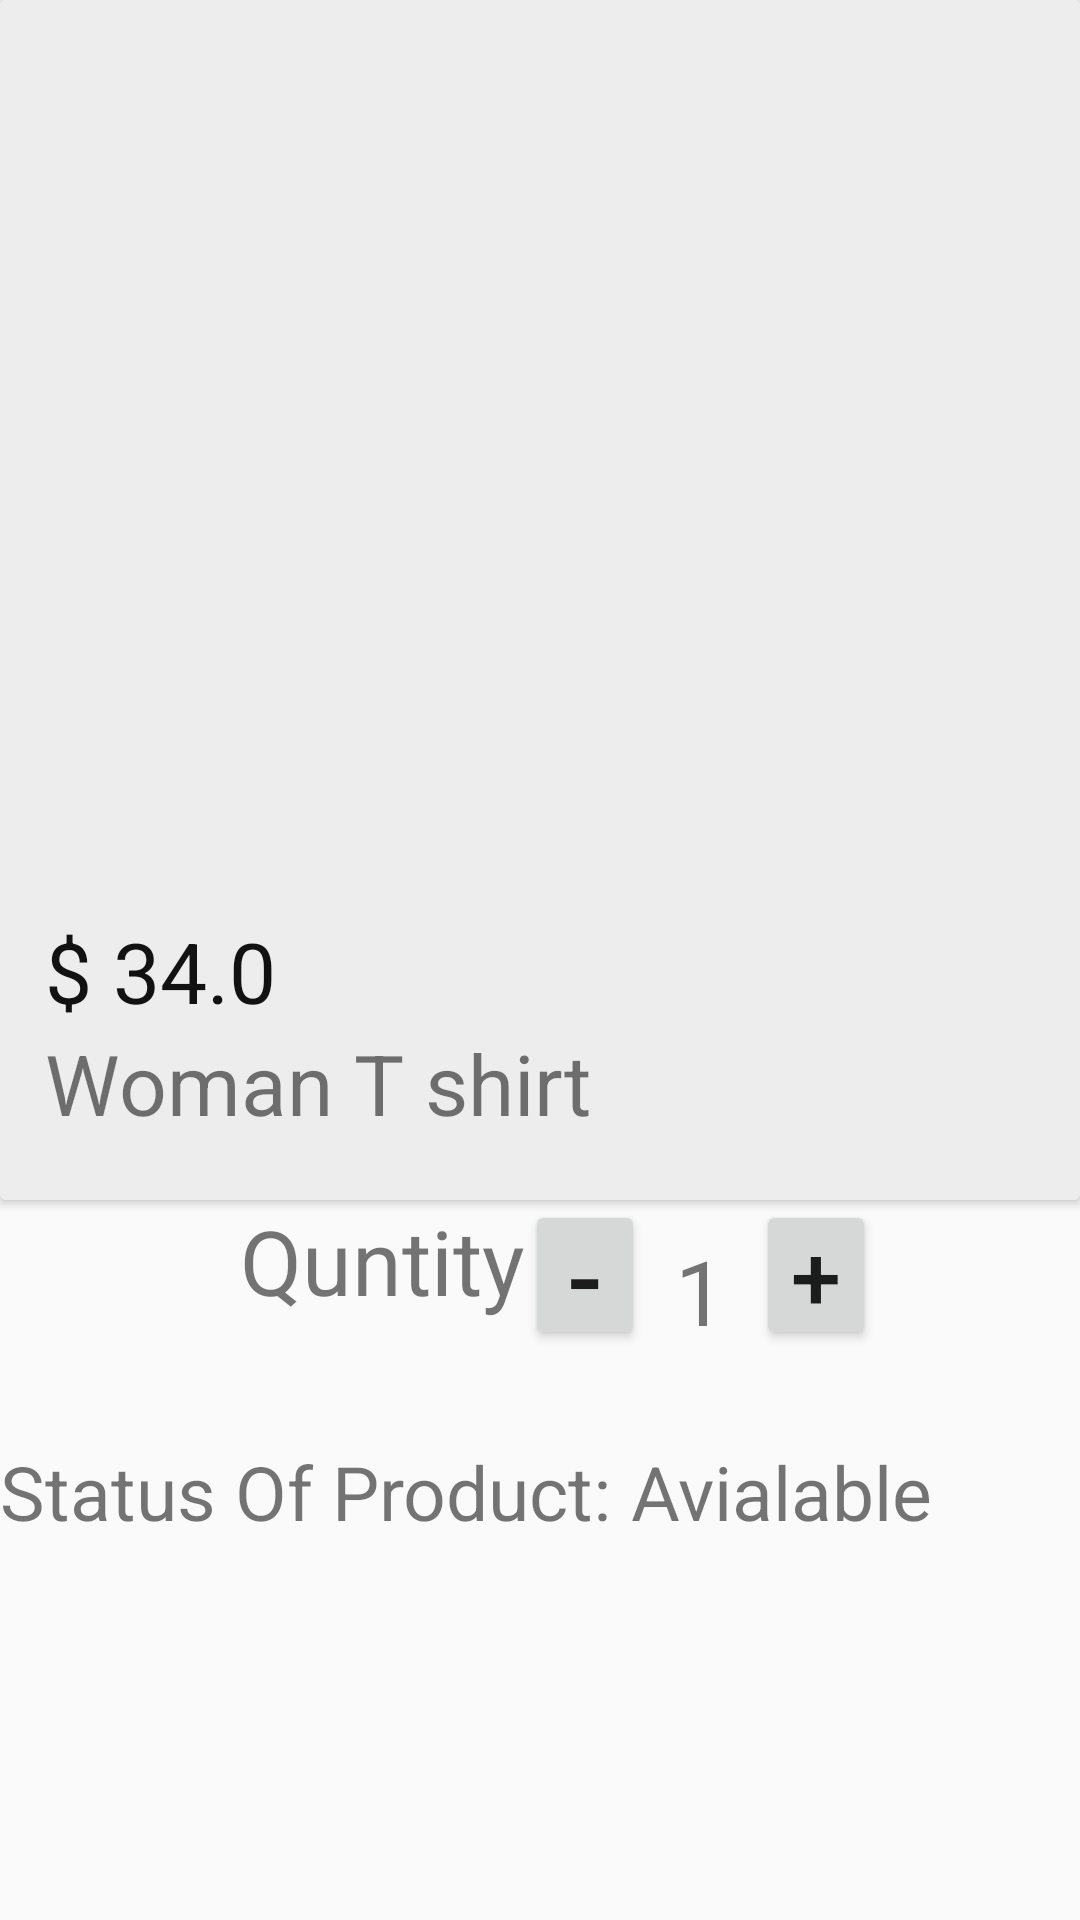

Write the Android layout XML for this screen, with the resource values it uses.
<!-- AndroidManifest.xml: application theme AppTheme -->
<!-- res/layout/activity_product.xml -->
<?xml version="1.0" encoding="utf-8"?>
<RelativeLayout
    xmlns:android="http://schemas.android.com/apk/res/android"
    xmlns:app="http://schemas.android.com/apk/res-auto"
    xmlns:tools="http://schemas.android.com/tools"
    android:layout_width="match_parent"
    android:id="@+id/product"
    android:layout_height="match_parent"
    tools:context=".productActivity">
    <androidx.cardview.widget.CardView
        android:layout_width="match_parent"
        android:layout_height="wrap_content"
        android:padding="5dp"
        android:id="@+id/cart">
        <LinearLayout
            android:layout_width="match_parent"
            android:layout_height="400dp"
            android:gravity="center"
            android:padding="15dp"
            android:orientation="vertical"
            android:background="#EDEDED">

            <ImageView
                android:id="@+id/item_image"
                android:layout_width="300dp"
                android:layout_height="290dp"
                android:scaleType="centerCrop"/>

            <TextView
                android:textColor="#121212"
                android:id="@+id/item_cost"
                android:layout_width="match_parent"
                android:layout_height="wrap_content"
                android:textSize="28sp"
                android:text="$ 34.0" />
            <TextView
                android:id="@+id/item_nam"
                android:layout_width="match_parent"
                android:layout_height="wrap_content"
                android:textSize="28sp"
                android:text="Woman T shirt">
            </TextView>
            <TextView
                android:id="@+id/item_cat"
                android:layout_width="match_parent"
                android:layout_height="wrap_content"
                android:textSize="28sp"
                android:text="Clothes">
            </TextView>
        </LinearLayout>
    </androidx.cardview.widget.CardView>
    <TextView
        android:layout_width="wrap_content"
        android:layout_height="wrap_content"
        android:textSize="30dp"
        android:text="Quntity"
        android:id="@+id/qun"
        android:layout_below="@id/cart"
        android:layout_marginLeft="80dp"></TextView>
    <Button
        android:layout_width="40dp"
        android:layout_height="50dp"
        android:id="@+id/dic"
        android:text="-"
        android:textSize="35dp"
        android:padding="0dp"
        android:layout_below="@id/cart"
        android:layout_toRightOf="@id/qun"
        tools:ignore="MissingConstraints"></Button>
    <TextView
        android:id="@+id/quntity"
        android:layout_width="wrap_content"
        android:layout_height="wrap_content"
        android:text="1"
        android:padding="10dp"
        android:layout_toRightOf="@id/dic"
        android:layout_below="@id/cart"
        android:textSize="30dp"
        tools:ignore="MissingConstraints"
        android:layout_marginTop="0dp"></TextView>
    <Button
        android:layout_width="40dp"
        android:layout_height="50dp"
        android:id="@+id/inc"
        android:text="+"
        android:textSize="30dp"
        android:padding="0dp"
        android:layout_below="@id/cart"
        android:layout_toRightOf="@id/quntity"
        tools:ignore="MissingConstraints">
    </Button>
    <TextView
        android:layout_width="wrap_content"
        android:layout_height="wrap_content"
        android:id="@+id/status"
        android:layout_below="@id/quntity"
        android:layout_marginTop="20dp"
        android:text="Status Of Product: "
        android:textSize="25dp">
    </TextView>
    <TextView
        android:layout_width="wrap_content"
        android:layout_height="wrap_content"
        android:layout_below="@id/quntity"
        android:id="@+id/status_of_item"
        android:layout_marginTop="20dp"
        android:layout_toRightOf="@+id/status"
        android:text="Avialable"
        android:textSize="25dp">
    </TextView>
    <Button
        android:id="@+id/add_tocart_btn"
        android:layout_width="150dp"
        android:layout_height="50dp"
        android:layout_centerHorizontal="true"
        android:layout_marginTop="100dp"
        android:layout_marginEnd="103dp"
        android:textSize="20dp"
        android:gravity="center_horizontal|center_vertical"
        android:text="Add To Cart"
        android:layout_below="@id/quntity"
        android:background="@drawable/button"
        android:textColor="#FBFAFA" />
</RelativeLayout>
<!-- resources referenced by this layout -->
<resources>
  <style name="AppTheme" parent="Theme.AppCompat.Light.DarkActionBar">
          
          <item name="colorPrimary">@color/colorPrimary</item>
          <item name="colorPrimaryDark">@color/colorPrimaryDark</item>
          <item name="colorAccent">@color/colorAccent</item>
      </style>
  <!-- not gathered from this repository: default colours our renderer supplied (Android Studio template values) -->
  <color name="colorPrimary">#FF6200EE</color>
  <color name="colorPrimaryDark">#FF3700B3</color>
  <color name="colorAccent">#FF03DAC5</color>
</resources>
